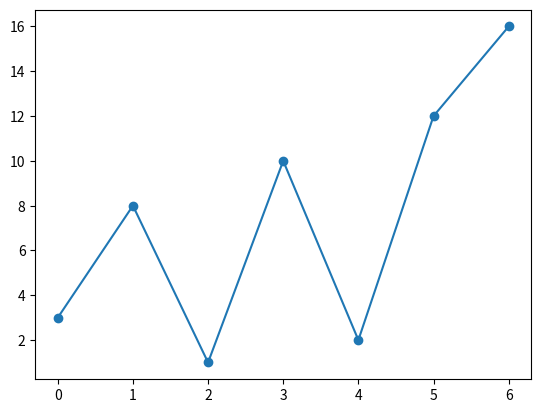

Reproduce this figure in Python.
#Mark each point with a circle:
import matplotlib.pyplot as plt
import numpy as np

ypoints = np.array([3, 8, 1, 10, 2, 12, 16])

plt.plot(ypoints, marker = 'o')
plt.show()